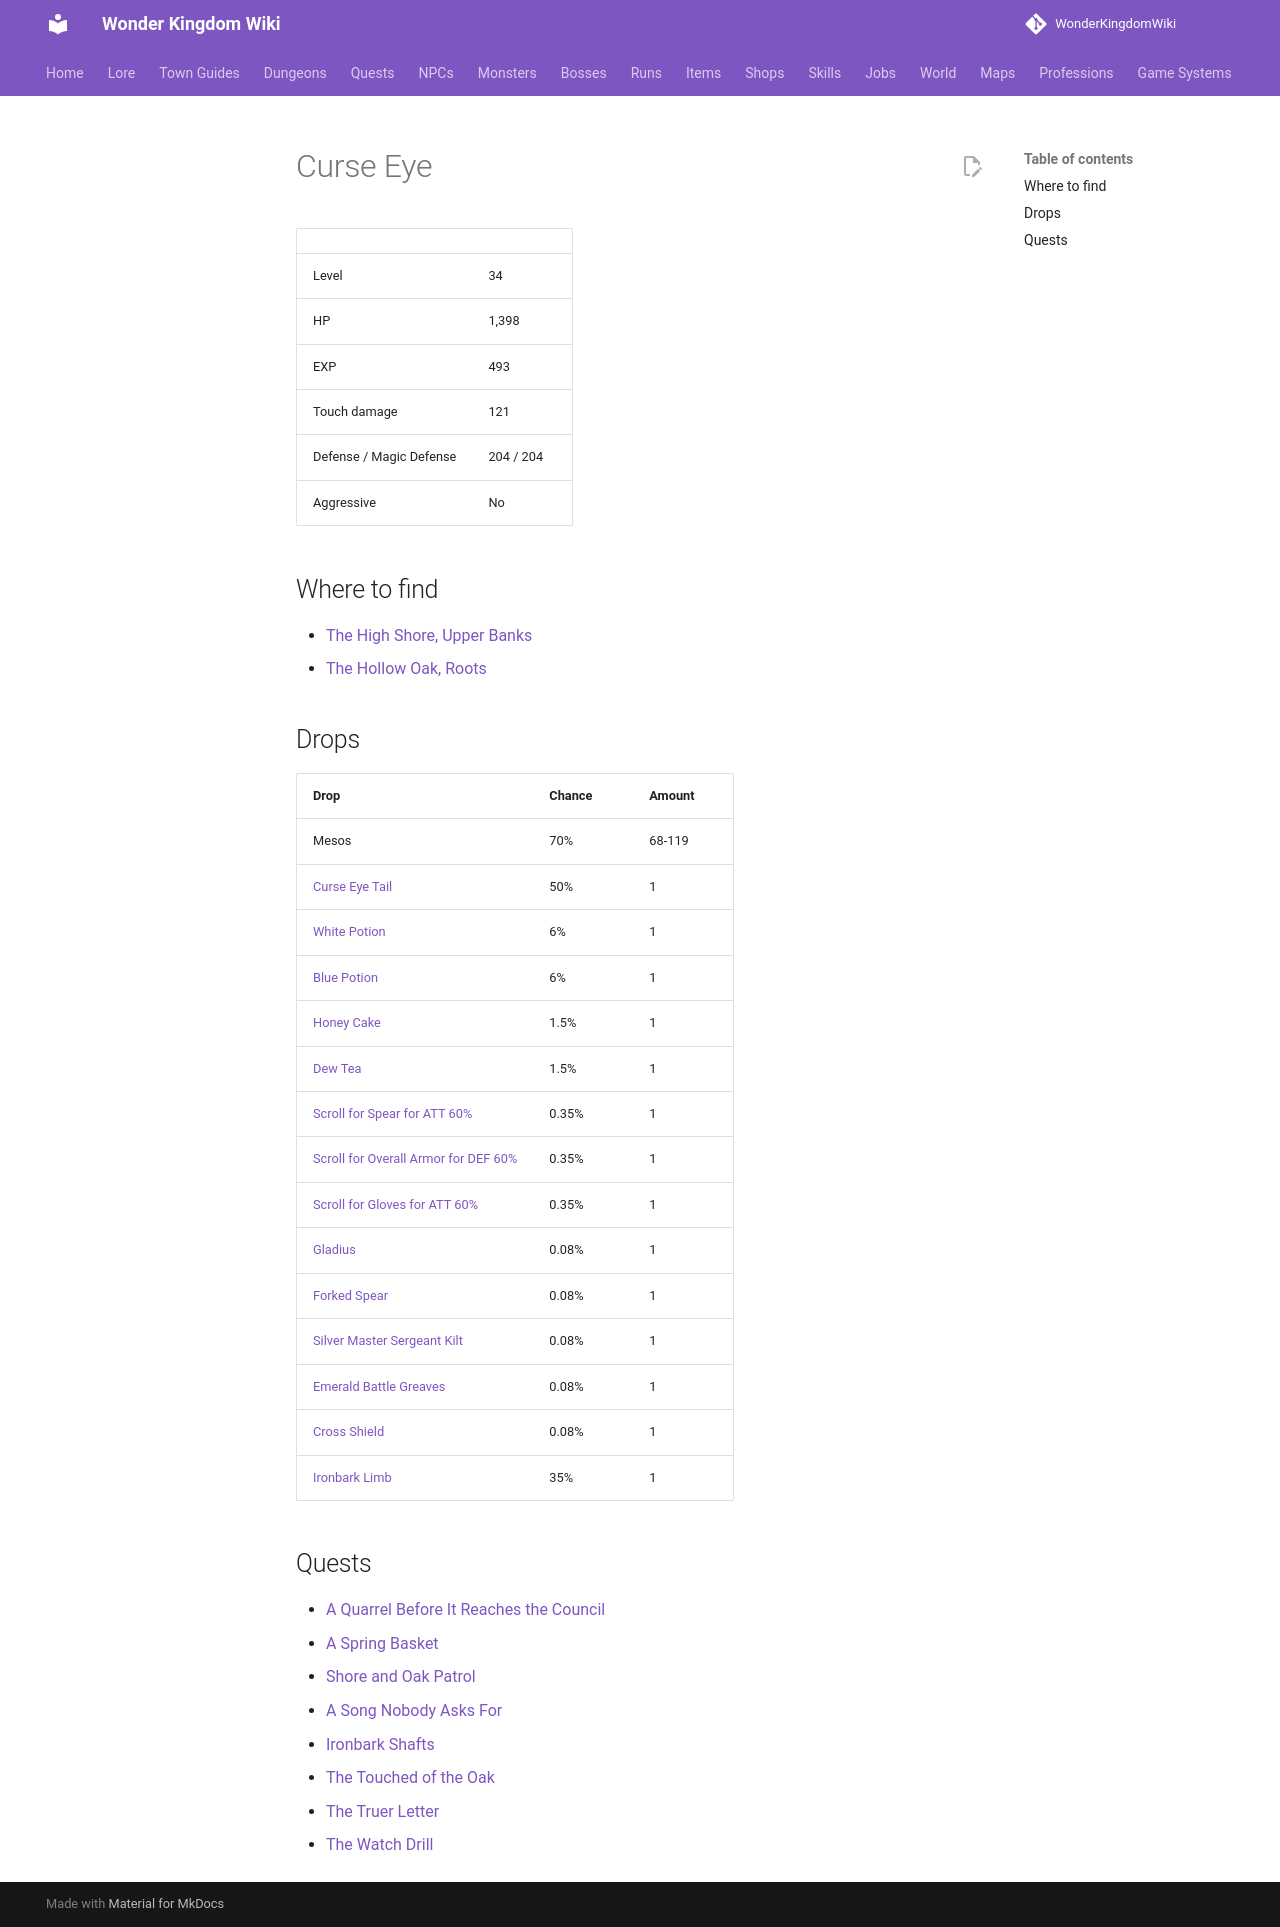

repository: alonohana627/WonderKingdomWiki · page: monsters/curse_eye/index.html · generator: mkdocs

<!-- Generated by tools/generate.py from GameLib. Do not edit: changes are overwritten. -->

# Curse Eye

|  |  |
|---|---|
| Level | 34 |
| HP | 1,398 |
| EXP | 493 |
| Touch damage | 121 |
| Defense / Magic Defense | 204 / 204 |
| Aggressive | No |

## Where to find

- [The High Shore, Upper Banks](../maps/high_shore_2.md)
- [The Hollow Oak, Roots](../maps/hollow_oak_roots.md)

## Drops

| Drop | Chance | Amount |
|---|---|---|
| Mesos | 70% | 68-119 |
| [Curse Eye Tail](../items/curse_eye_tail.md) | 50% | 1 |
| [White Potion](../items/white_potion.md) | 6% | 1 |
| [Blue Potion](../items/blue_potion.md) | 6% | 1 |
| [Honey Cake](../items/honey_cake.md) | 1.5% | 1 |
| [Dew Tea](../items/dew_tea.md) | 1.5% | 1 |
| [Scroll for Spear for ATT 60%](../items/scroll_spear_att.md) | 0.35% | 1 |
| [Scroll for Overall Armor for DEF 60%](../items/scroll_overall_def.md) | 0.35% | 1 |
| [Scroll for Gloves for ATT 60%](../items/scroll_gloves_att.md) | 0.35% | 1 |
| [Gladius](../items/gladius.md) | 0.08% | 1 |
| [Forked Spear](../items/forked_spear.md) | 0.08% | 1 |
| [Silver Master Sergeant Kilt](../items/silver_master_sergeant_kilt.md) | 0.08% | 1 |
| [Emerald Battle Greaves](../items/emerald_battle_greaves.md) | 0.08% | 1 |
| [Cross Shield](../items/cross_shield.md) | 0.08% | 1 |
| [Ironbark Limb](../items/ironbark_limb.md) | 35% | 1 |

## Quests

- [A Quarrel Before It Reaches the Council](../quests/briony_two_families.md)
- [A Spring Basket](../quests/calyra_brenna_spring.md)
- [Shore and Oak Patrol](../quests/kestrel_shore_bounty.md)
- [A Song Nobody Asks For](../quests/lyra_unrequested_song.md)
- [Ironbark Shafts](../quests/seren_ironbark_shafts.md)
- [The Touched of the Oak](../quests/seren_touched_oak.md)
- [The Truer Letter](../quests/siora_true_letter.md)
- [The Watch Drill](../quests/thorne_watch_drill.md)
